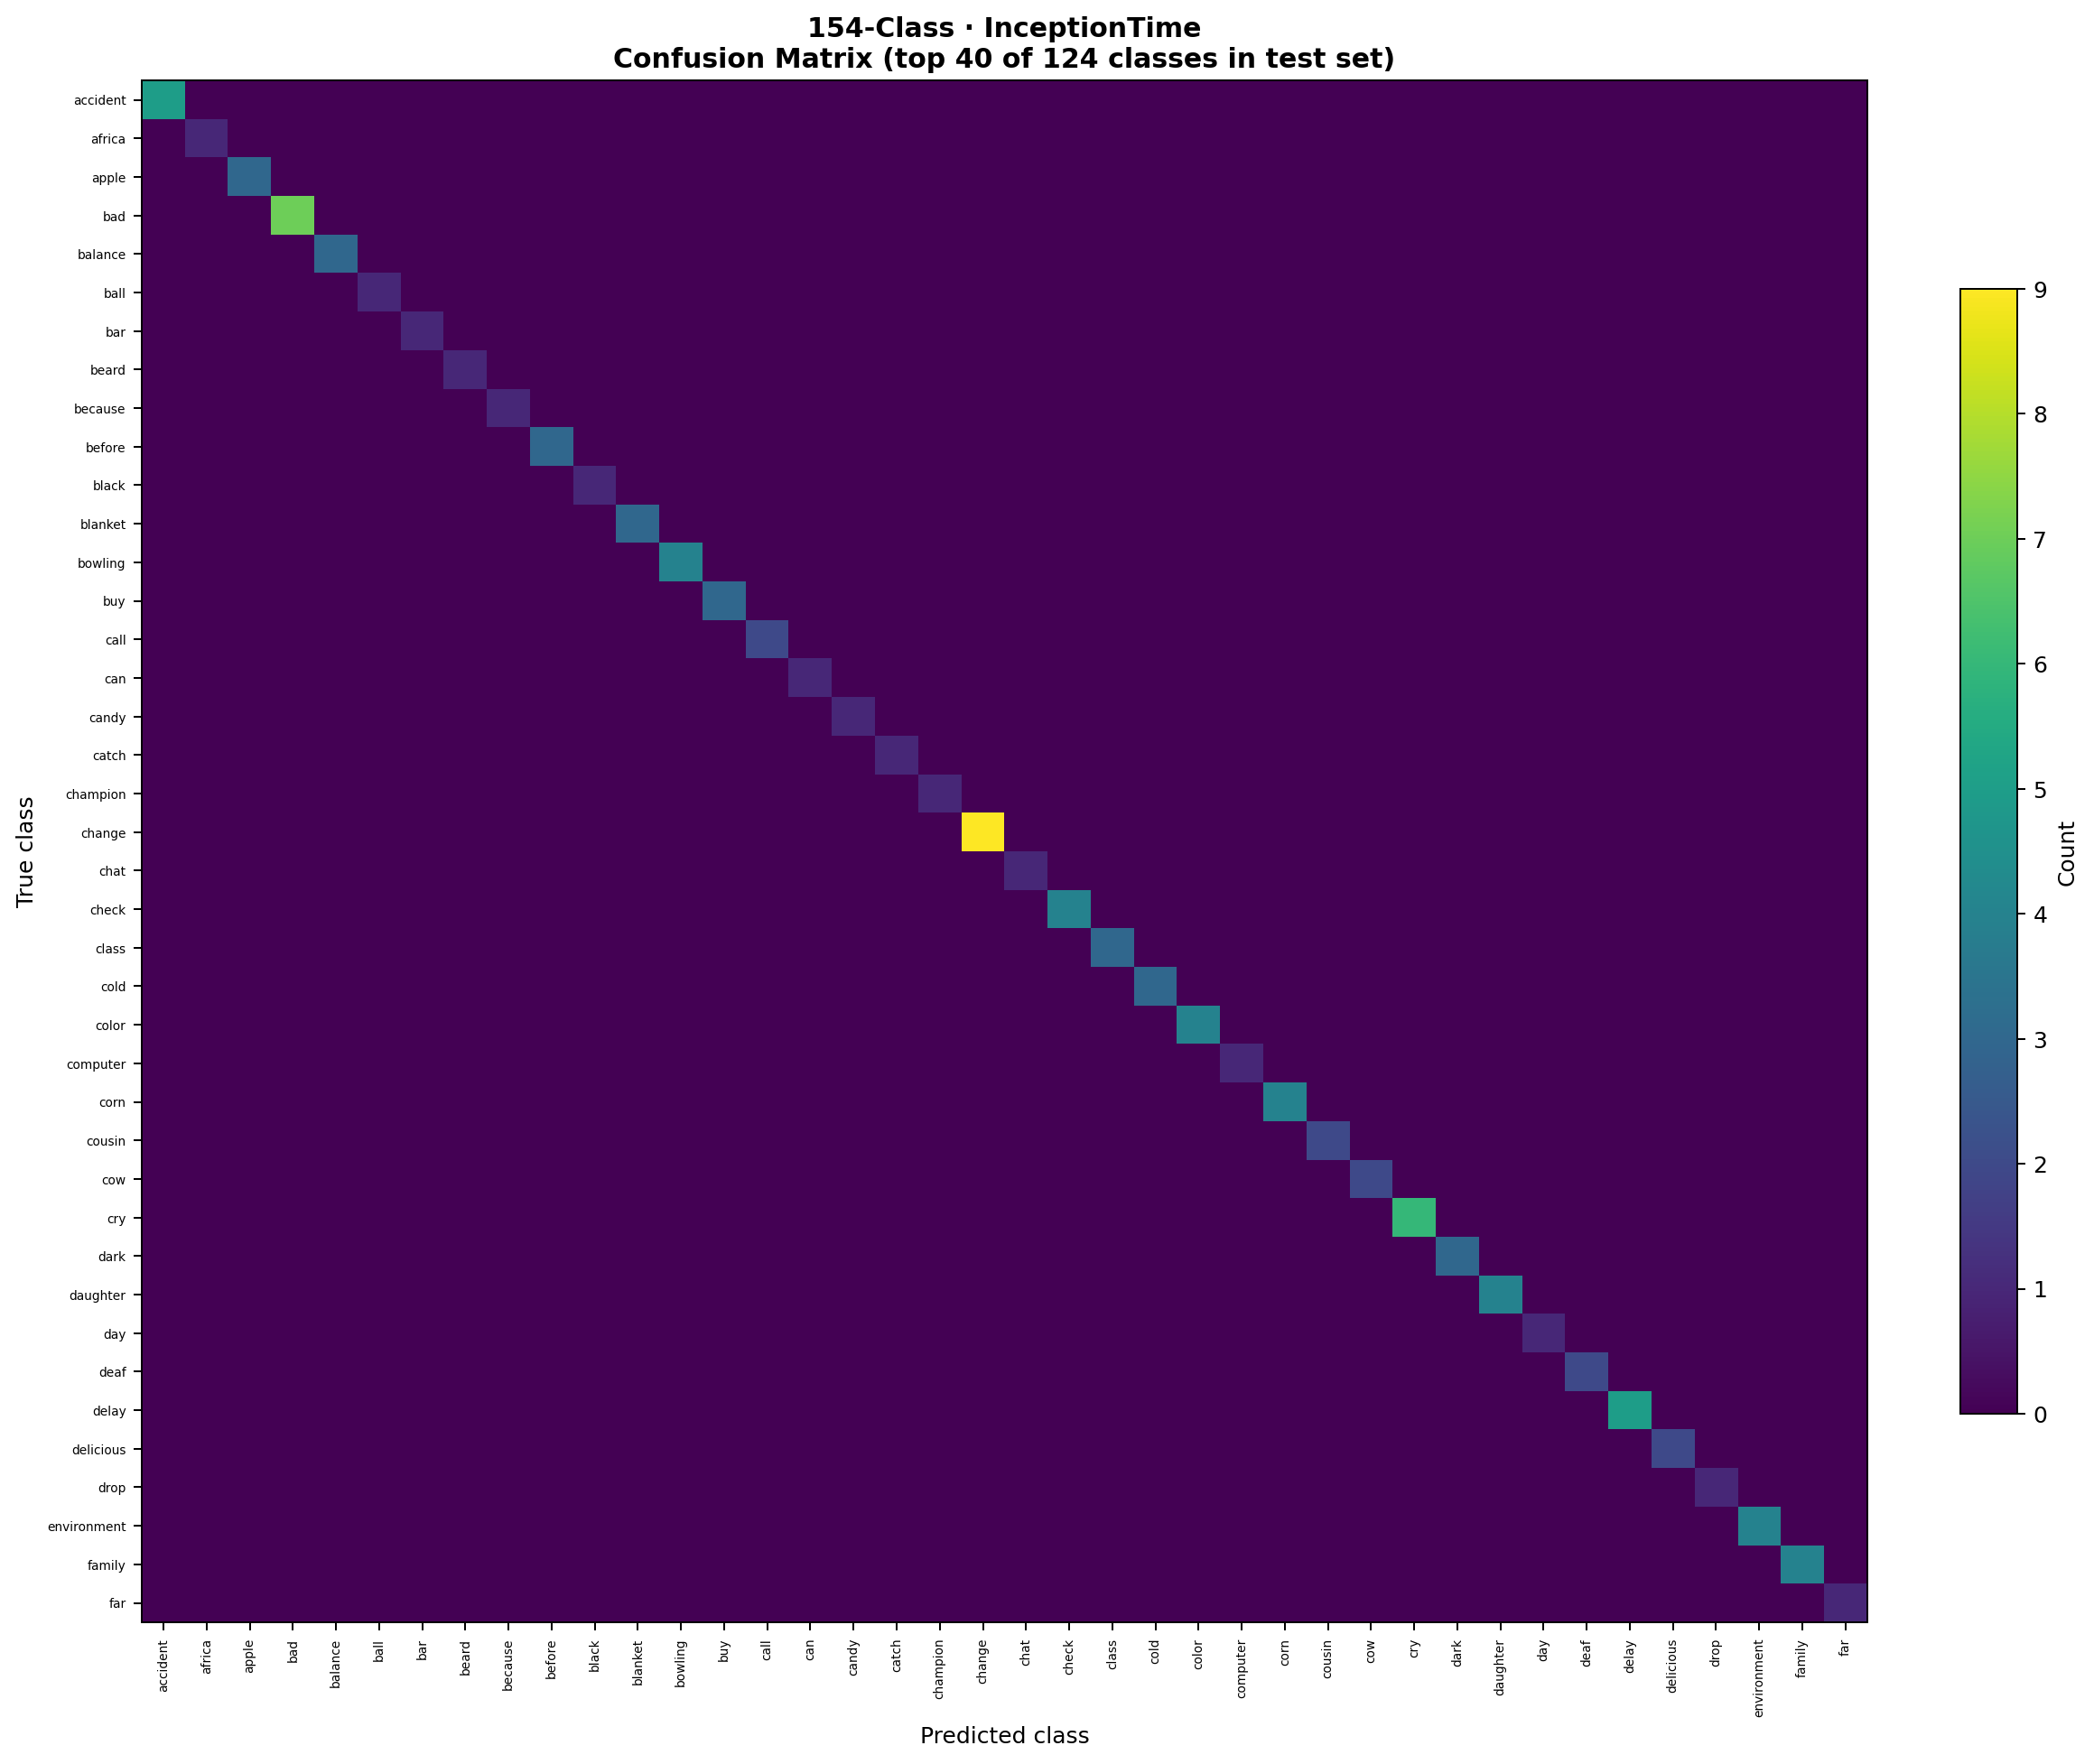

The file beside this chart, header and first rows:
, accident, africa, apple, bad, balance, ball, bar, beard, because, before, black, blanket, bowling, buy, call, can, candy, catch, champion, change, chat, check, class
accident, 5, 0, 0, 0, 0, 0, 0, 0, 0, 0, 0, 0, 0, 0, 0, 0, 0, 0, 0, 0, 0, 0, 0
africa, 0, 1, 0, 0, 0, 0, 0, 0, 0, 0, 0, 0, 0, 0, 0, 0, 0, 0, 0, 0, 0, 0, 0
apple, 0, 0, 3, 0, 0, 0, 0, 0, 0, 0, 0, 0, 0, 0, 0, 0, 0, 0, 0, 0, 0, 0, 0
bad, 0, 0, 0, 7, 0, 0, 0, 0, 0, 0, 0, 0, 0, 0, 0, 0, 0, 0, 0, 0, 0, 0, 0
balance, 0, 0, 0, 0, 3, 0, 0, 0, 0, 0, 0, 0, 0, 0, 0, 0, 0, 0, 0, 0, 0, 0, 0
ball, 0, 0, 0, 0, 0, 1, 0, 0, 0, 0, 0, 0, 0, 0, 0, 0, 0, 0, 0, 0, 0, 0, 0
bar, 0, 0, 0, 0, 0, 0, 1, 0, 0, 0, 0, 0, 0, 0, 0, 0, 0, 0, 0, 0, 0, 0, 0
beard, 0, 0, 0, 0, 0, 0, 0, 1, 0, 0, 0, 0, 0, 0, 0, 0, 0, 0, 0, 0, 0, 0, 0
because, 0, 0, 0, 0, 0, 0, 0, 0, 1, 0, 0, 0, 0, 0, 0, 0, 0, 0, 0, 0, 0, 0, 0
before, 0, 0, 0, 0, 0, 0, 0, 0, 0, 3, 0, 0, 0, 0, 0, 0, 0, 0, 0, 0, 0, 0, 0
black, 0, 0, 0, 0, 0, 0, 0, 0, 0, 0, 1, 0, 0, 0, 0, 0, 0, 0, 0, 0, 0, 0, 0
blanket, 0, 0, 0, 0, 0, 0, 0, 0, 0, 0, 0, 3, 0, 0, 0, 0, 0, 0, 0, 0, 0, 0, 0
bowling, 0, 0, 0, 0, 0, 0, 0, 0, 0, 0, 0, 0, 4, 0, 0, 0, 0, 0, 0, 0, 0, 0, 0
buy, 0, 0, 0, 0, 0, 0, 0, 0, 0, 0, 0, 0, 0, 3, 0, 0, 0, 0, 0, 0, 0, 0, 0
call, 0, 0, 0, 0, 0, 0, 0, 0, 0, 0, 0, 0, 0, 0, 2, 0, 0, 0, 0, 0, 0, 0, 0
can, 0, 0, 0, 0, 0, 0, 0, 0, 0, 0, 0, 0, 0, 0, 0, 1, 0, 0, 0, 0, 0, 0, 0
candy, 0, 0, 0, 0, 0, 0, 0, 0, 0, 0, 0, 0, 0, 0, 0, 0, 1, 0, 0, 0, 0, 0, 0
catch, 0, 0, 0, 0, 0, 0, 0, 0, 0, 0, 0, 0, 0, 0, 0, 0, 0, 1, 0, 0, 0, 0, 0
champion, 0, 0, 0, 0, 0, 0, 0, 0, 0, 0, 0, 0, 0, 0, 0, 0, 0, 0, 1, 0, 0, 0, 0
change, 0, 0, 0, 0, 0, 0, 0, 0, 0, 0, 0, 0, 0, 0, 0, 0, 0, 0, 0, 9, 0, 0, 0
chat, 0, 0, 0, 0, 0, 0, 0, 0, 0, 0, 0, 0, 0, 0, 0, 0, 0, 0, 0, 0, 1, 0, 0
check, 0, 0, 0, 0, 0, 0, 0, 0, 0, 0, 0, 0, 0, 0, 0, 0, 0, 0, 0, 0, 0, 4, 0
class, 0, 0, 0, 0, 0, 0, 0, 0, 0, 0, 0, 0, 0, 0, 0, 0, 0, 0, 0, 0, 0, 0, 3
cold, 0, 0, 0, 0, 0, 0, 0, 0, 0, 0, 0, 0, 0, 0, 0, 0, 0, 0, 0, 0, 0, 0, 0
color, 0, 0, 0, 0, 0, 0, 0, 0, 0, 0, 0, 0, 0, 0, 0, 0, 0, 0, 0, 0, 0, 0, 0
computer, 0, 0, 0, 0, 0, 0, 0, 0, 0, 0, 0, 0, 0, 0, 0, 0, 0, 0, 0, 0, 0, 0, 0
corn, 0, 0, 0, 0, 0, 0, 0, 0, 0, 0, 0, 0, 0, 0, 0, 0, 0, 0, 0, 0, 0, 0, 0
cousin, 0, 0, 0, 0, 0, 0, 0, 0, 0, 0, 0, 0, 0, 0, 0, 0, 0, 0, 0, 0, 0, 0, 0
cow, 0, 0, 0, 0, 0, 0, 0, 0, 0, 0, 0, 0, 0, 0, 0, 0, 0, 0, 0, 0, 0, 0, 0
cry, 0, 0, 0, 0, 0, 0, 0, 0, 0, 0, 0, 0, 0, 0, 0, 0, 0, 0, 0, 0, 0, 0, 0
dark, 0, 0, 0, 0, 0, 0, 0, 0, 0, 0, 0, 0, 0, 0, 0, 0, 0, 0, 0, 0, 0, 0, 0
daughter, 0, 0, 0, 0, 0, 0, 0, 0, 0, 0, 0, 0, 0, 0, 0, 0, 0, 0, 0, 0, 0, 0, 0
day, 0, 0, 0, 0, 0, 0, 0, 0, 0, 0, 0, 0, 0, 0, 0, 0, 0, 0, 0, 0, 0, 0, 0
deaf, 0, 0, 0, 0, 0, 0, 0, 0, 0, 0, 0, 0, 0, 0, 0, 0, 0, 0, 0, 0, 0, 0, 0
delay, 0, 0, 0, 0, 0, 0, 0, 0, 0, 0, 0, 0, 0, 0, 0, 0, 0, 0, 0, 0, 0, 0, 0
delicious, 0, 0, 0, 0, 0, 0, 0, 0, 0, 0, 0, 0, 0, 0, 0, 0, 0, 0, 0, 0, 0, 0, 0
drop, 0, 0, 0, 0, 0, 0, 0, 0, 0, 0, 0, 0, 0, 0, 0, 0, 0, 0, 0, 0, 0, 0, 0
environment, 0, 0, 0, 0, 0, 0, 0, 0, 0, 0, 0, 0, 0, 0, 0, 0, 0, 0, 0, 0, 0, 0, 0
family, 0, 0, 0, 0, 0, 0, 0, 0, 0, 0, 0, 0, 0, 0, 0, 0, 0, 0, 0, 0, 0, 0, 0
far, 0, 0, 0, 0, 0, 0, 0, 0, 0, 0, 0, 0, 0, 0, 0, 0, 0, 0, 0, 0, 0, 0, 0
fault, 0, 0, 0, 0, 0, 0, 0, 0, 0, 0, 0, 0, 0, 0, 0, 0, 0, 0, 0, 0, 0, 0, 0
fine, 0, 0, 0, 0, 0, 0, 0, 0, 0, 0, 0, 0, 0, 0, 0, 0, 0, 0, 0, 0, 0, 0, 0
finish, 0, 0, 0, 0, 0, 0, 0, 0, 0, 0, 0, 0, 0, 0, 0, 0, 0, 0, 0, 0, 0, 0, 0
fish, 0, 0, 0, 0, 0, 0, 0, 0, 0, 0, 0, 0, 0, 0, 0, 0, 0, 0, 0, 0, 0, 0, 0
football, 0, 0, 0, 0, 0, 0, 0, 0, 0, 0, 0, 0, 0, 0, 0, 0, 0, 0, 0, 0, 0, 0, 0
full, 0, 0, 0, 0, 0, 0, 0, 0, 0, 0, 0, 0, 0, 0, 0, 0, 0, 0, 0, 0, 0, 0, 0
girl, 0, 0, 0, 0, 0, 0, 0, 0, 0, 0, 0, 0, 0, 0, 0, 0, 0, 0, 0, 0, 0, 0, 0
give, 0, 0, 0, 0, 0, 0, 0, 0, 0, 0, 0, 0, 0, 0, 0, 0, 0, 0, 0, 0, 0, 0, 0
glasses, 0, 0, 0, 0, 0, 0, 0, 0, 0, 0, 0, 0, 0, 0, 0, 0, 0, 0, 0, 0, 0, 0, 0
go, 0, 0, 0, 0, 0, 0, 0, 0, 0, 0, 0, 0, 0, 0, 0, 0, 0, 0, 0, 0, 0, 0, 0
good, 0, 0, 0, 0, 0, 0, 0, 0, 0, 0, 0, 0, 0, 0, 0, 0, 0, 0, 0, 0, 0, 0, 0
government, 0, 0, 0, 0, 0, 0, 0, 0, 0, 0, 0, 0, 0, 0, 0, 0, 0, 0, 0, 0, 0, 0, 0
graduate, 0, 0, 0, 0, 0, 0, 0, 0, 0, 0, 0, 0, 0, 0, 0, 0, 0, 0, 0, 0, 0, 0, 0
happy, 0, 0, 0, 0, 0, 0, 0, 0, 0, 0, 0, 0, 0, 0, 0, 0, 0, 0, 0, 0, 0, 0, 0
hat, 0, 0, 0, 0, 0, 0, 0, 0, 0, 0, 0, 0, 0, 0, 0, 0, 0, 0, 0, 0, 0, 0, 0
hearing, 0, 0, 0, 0, 0, 0, 0, 0, 0, 0, 0, 0, 0, 0, 0, 0, 0, 0, 0, 0, 0, 0, 0
help, 0, 0, 0, 0, 0, 0, 0, 0, 0, 0, 0, 0, 0, 0, 0, 0, 0, 0, 0, 0, 0, 0, 0
how, 0, 0, 0, 0, 0, 0, 0, 0, 0, 0, 0, 0, 0, 0, 0, 0, 0, 0, 0, 0, 0, 0, 0
humble, 0, 0, 0, 0, 0, 0, 0, 0, 0, 0, 0, 0, 0, 0, 0, 0, 0, 0, 0, 0, 0, 0, 0
improve, 0, 0, 0, 0, 0, 0, 0, 0, 0, 0, 0, 0, 0, 0, 0, 0, 0, 0, 0, 0, 0, 0, 0
... 64 more rows
